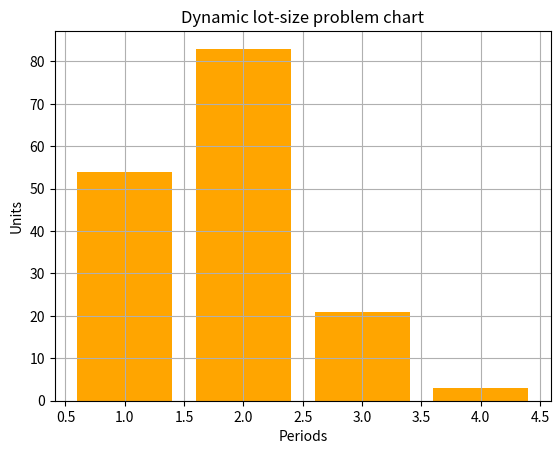

Write the Python code that produced this figure.
import matplotlib.pyplot as plt
import numpy as np
f = plt.figure()
production_level = [54, 83, 21, 3] #list_of_prod
periods = [x+1 for x in range(len(production_level))] #list_of_order

plt.bar(periods, production_level, color="orange")

plt.title("Dynamic lot-size problem chart")
plt.ylabel("Units")
plt.xlabel("Periods")
plt.grid(True)

plt.show()
#f.savefig("bar.png", bbox_inches="tight")